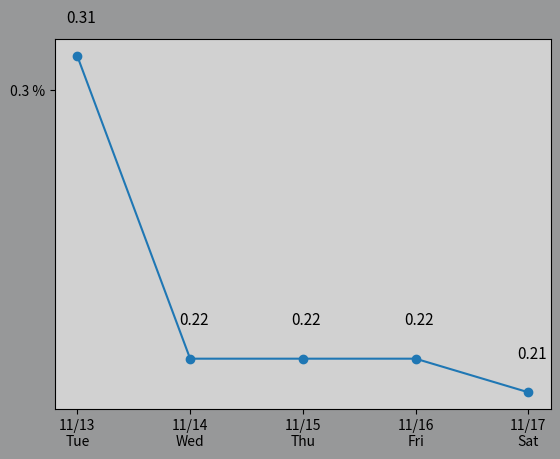

The script that saved this image:
import matplotlib.pyplot as plt

fig = plt.figure(facecolor="#979899")
ax = plt.gca()
ax.set_facecolor("#d1d1d1")

plt.xticks([1,2,3,4,5],["11/13\nTue","11/14\nWed","11/15\nThu","11/16\nFri","11/17\nSat"])
plt.yticks([0.0,0.1,0.2,0.3,0.4,0.5],["0 %","0.1 %","0.2 %","0.3 %","0.4 %","0.5 %"])

x = [1,2,3,4,5]
y = [0.31,0.22,0.22,0.22,0.21]

for i,item in enumerate(y):
    xP = x[i]
    yP = y[i]
    # plt.text(xP-0.1,yP+0.01,str(item) + "%",fontsize=11)
    plt.text(xP-0.1,yP+0.01,str(item),fontsize=11)



plt.scatter(x,y)
plt.plot(x,y)

plt.show()